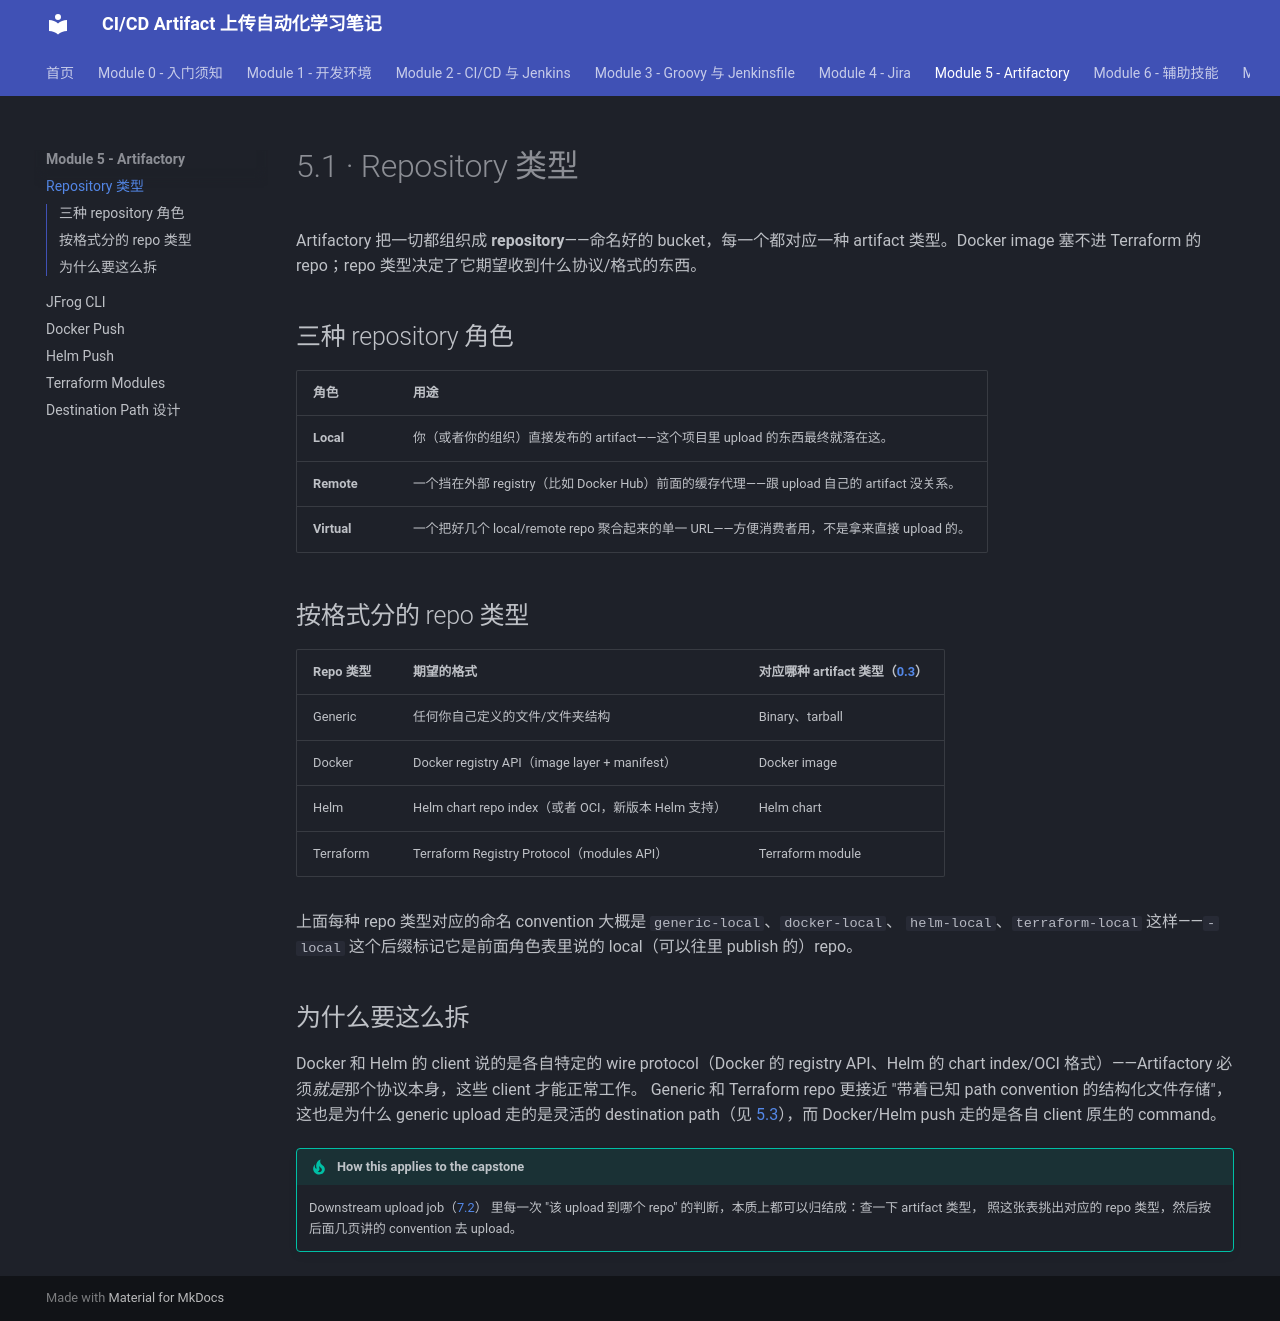

repository: Yichun-Zhang-ZYC/project1-textbook · page: module-5-artifactory/5-1-repository-types/index.html · generator: mkdocs

# 5.1 · Repository 类型

Artifactory 把一切都组织成 **repository**——命名好的 bucket，每一个都对应一种 artifact
类型。Docker image 塞不进 Terraform 的 repo；repo 类型决定了它期望收到什么协议/格式的东西。

## 三种 repository 角色

| 角色 | 用途 |
|---|---|
| **Local** | 你（或者你的组织）直接发布的 artifact——这个项目里 upload 的东西最终就落在这。 |
| **Remote** | 一个挡在外部 registry（比如 Docker Hub）前面的缓存代理——跟 upload 自己的 artifact 没关系。 |
| **Virtual** | 一个把好几个 local/remote repo 聚合起来的单一 URL——方便消费者用，不是拿来直接 upload 的。 |

## 按格式分的 repo 类型

| Repo 类型 | 期望的格式 | 对应哪种 artifact 类型（[0.3](../module-0-orientation/0-3-artifact-types.md)） |
|---|---|---|
| Generic | 任何你自己定义的文件/文件夹结构 | Binary、tarball |
| Docker | Docker registry API（image layer + manifest） | Docker image |
| Helm | Helm chart repo index（或者 OCI，新版本 Helm 支持） | Helm chart |
| Terraform | Terraform Registry Protocol（modules API） | Terraform module |

上面每种 repo 类型对应的命名 convention 大概是 `generic-local`、`docker-local`、
`helm-local`、`terraform-local` 这样——`-local` 这个后缀标记它是前面角色表里说的
local（可以往里 publish 的）repo。

## 为什么要这么拆

Docker 和 Helm 的 client 说的是各自特定的 wire protocol（Docker 的 registry API、Helm 的
chart index/OCI 格式）——Artifactory 必须*就是*那个协议本身，这些 client 才能正常工作。
Generic 和 Terraform repo 更接近 "带着已知 path convention 的结构化文件存储"，这也是为什么
generic upload 走的是灵活的 destination path（见
[5.3](5-3-destination-path-design.md)），而 Docker/Helm push 走的是各自 client 原生的
command。

!!! tip "How this applies to the capstone"
    Downstream upload job（[7.2](../module-7-capstone/7-2-downstream-job-branching.md)）
    里每一次 "该 upload 到哪个 repo" 的判断，本质上都可以归结成：查一下 artifact 类型，
    照这张表挑出对应的 repo 类型，然后按后面几页讲的 convention 去 upload。
